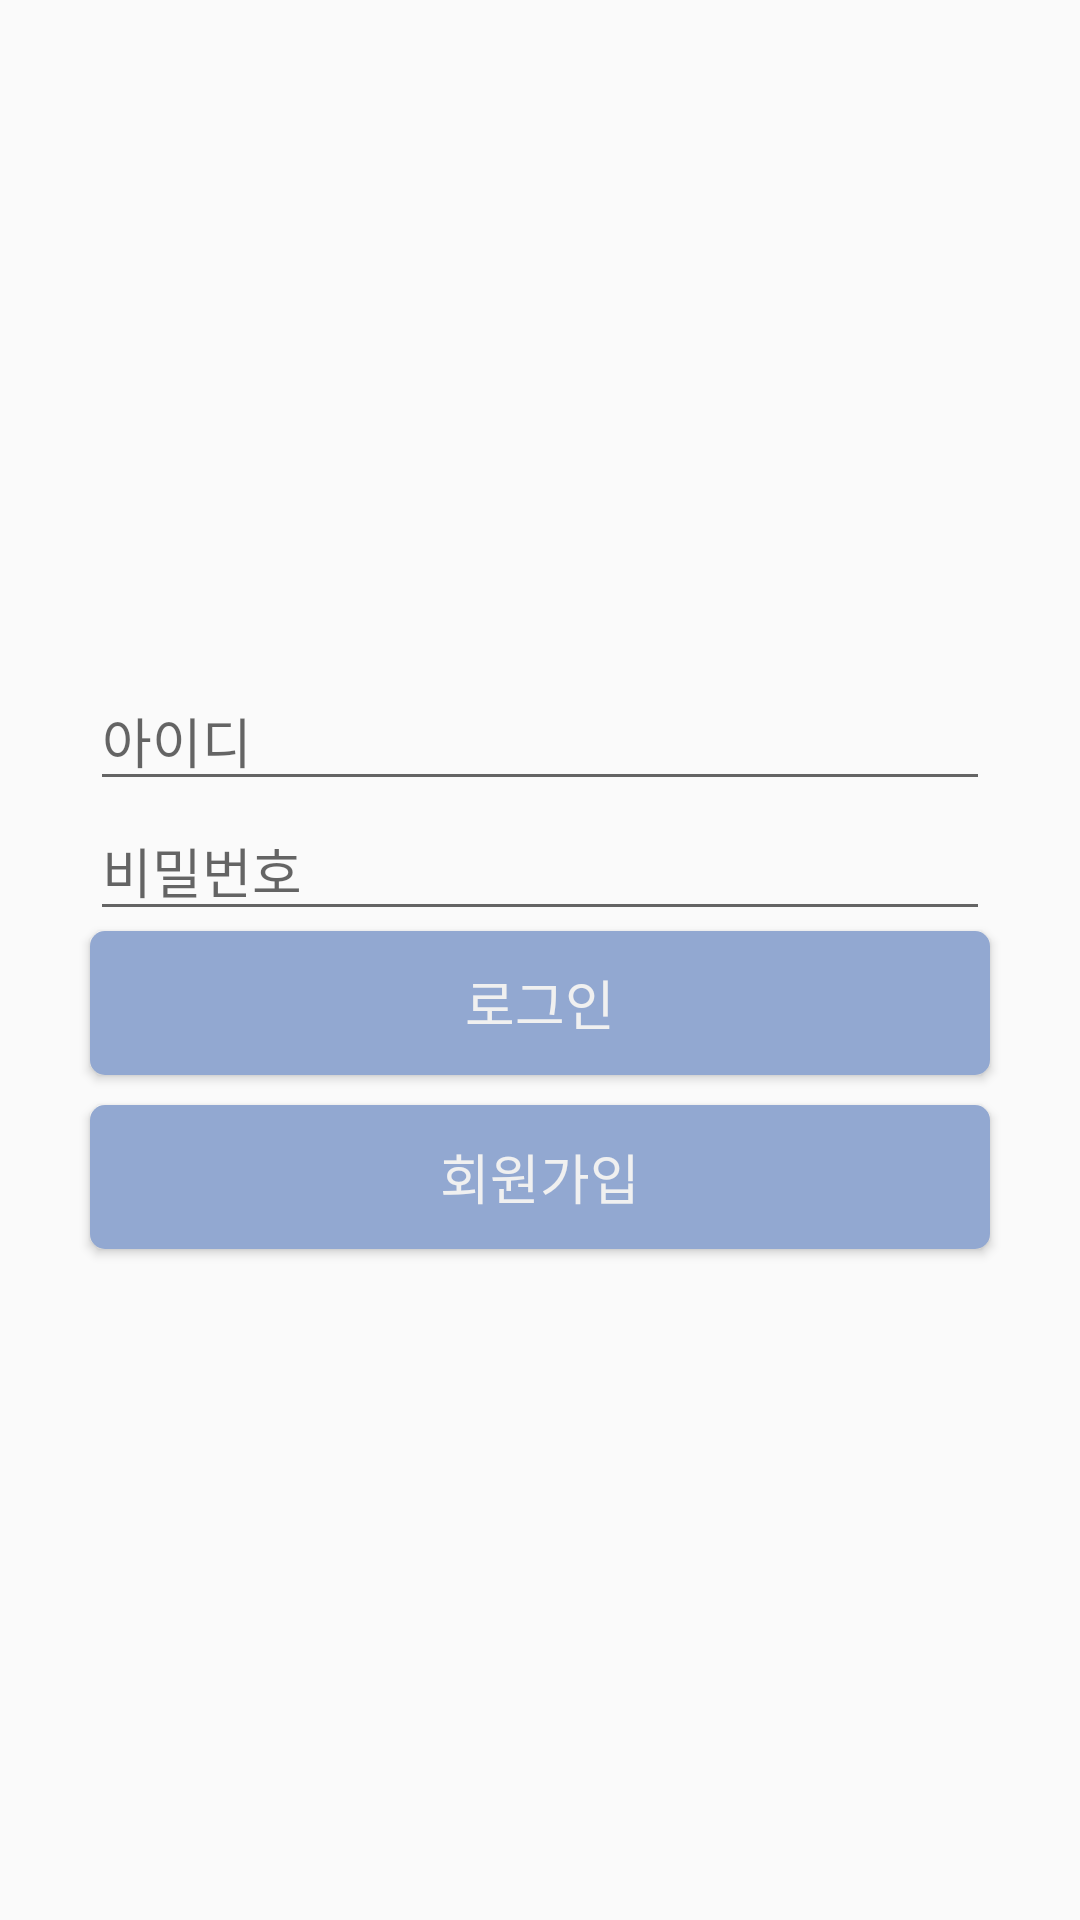

Produce the Android XML layout that renders to this screen, including the resource entries it uses.
<!-- AndroidManifest.xml: application theme AppTheme -->
<!-- res/layout/activity_login.xml -->
<LinearLayout xmlns:android="http://schemas.android.com/apk/res/android"
    xmlns:tools="http://schemas.android.com/tools"
    android:layout_width="match_parent"
    android:layout_height="match_parent"
    android:orientation="vertical"
    android:gravity="center"
    tools:context=".MainActivity">


    <LinearLayout
        android:orientation="horizontal"
        android:layout_width="wrap_content"
        android:layout_height="wrap_content">

        <LinearLayout
            android:orientation="vertical"
            android:layout_width="match_parent"
            android:layout_height="wrap_content">

            <EditText
                android:id="@+id/ID"
                android:layout_width="300dp"
                android:layout_height="wrap_content"
                android:hint="아이디" />

            <EditText
                android:id="@+id/password"
                android:layout_width="300dp"
                android:layout_height="wrap_content"
                android:hint="비밀번호"
                android:inputType="textPassword"/>
        </LinearLayout>


    </LinearLayout>
    <Button
        android:layout_width="300dp"
        android:layout_height="wrap_content"
        android:text="로그인"
        android:textColor="#f0f0f0"
        android:id="@+id/butLogin"
        android:background="@drawable/button"
        android:textSize="18dp"
        android:layout_marginBottom="10dp"
        />
    <Button
        android:layout_width="300dp"
        android:layout_height="wrap_content"
        android:text="회원가입"
        android:textColor="#f0f0f0"
        android:id="@+id/butJoin"
        android:background="@drawable/button"
        android:textSize="18dp"/>
</LinearLayout>
<!-- resources referenced by this layout -->
<resources>
  <!-- drawable button (drawable) -->
  <?xml version="1.0" encoding="utf-8"?>
  <shape xmlns:android="http://schemas.android.com/apk/res/android"
      android:shape="rectangle" android:padding="10dp">
      <solid android:color="#92a8d1"/>
      <corners
          android:bottomRightRadius="5dp"
          android:bottomLeftRadius="5dp"
          android:topLeftRadius="5dp"
          android:topRightRadius="5dp"/>
  
  </shape>
  <style name="AppTheme" parent="Theme.AppCompat.Light.DarkActionBar">
          
          <item name="colorPrimary">#F7CAC9</item>
          <item name="colorPrimaryDark">#df9393</item>
          <item name="colorAccent">@color/colorAccent</item>
      </style>
  <color name="colorAccent">#f7cac9</color>
</resources>
